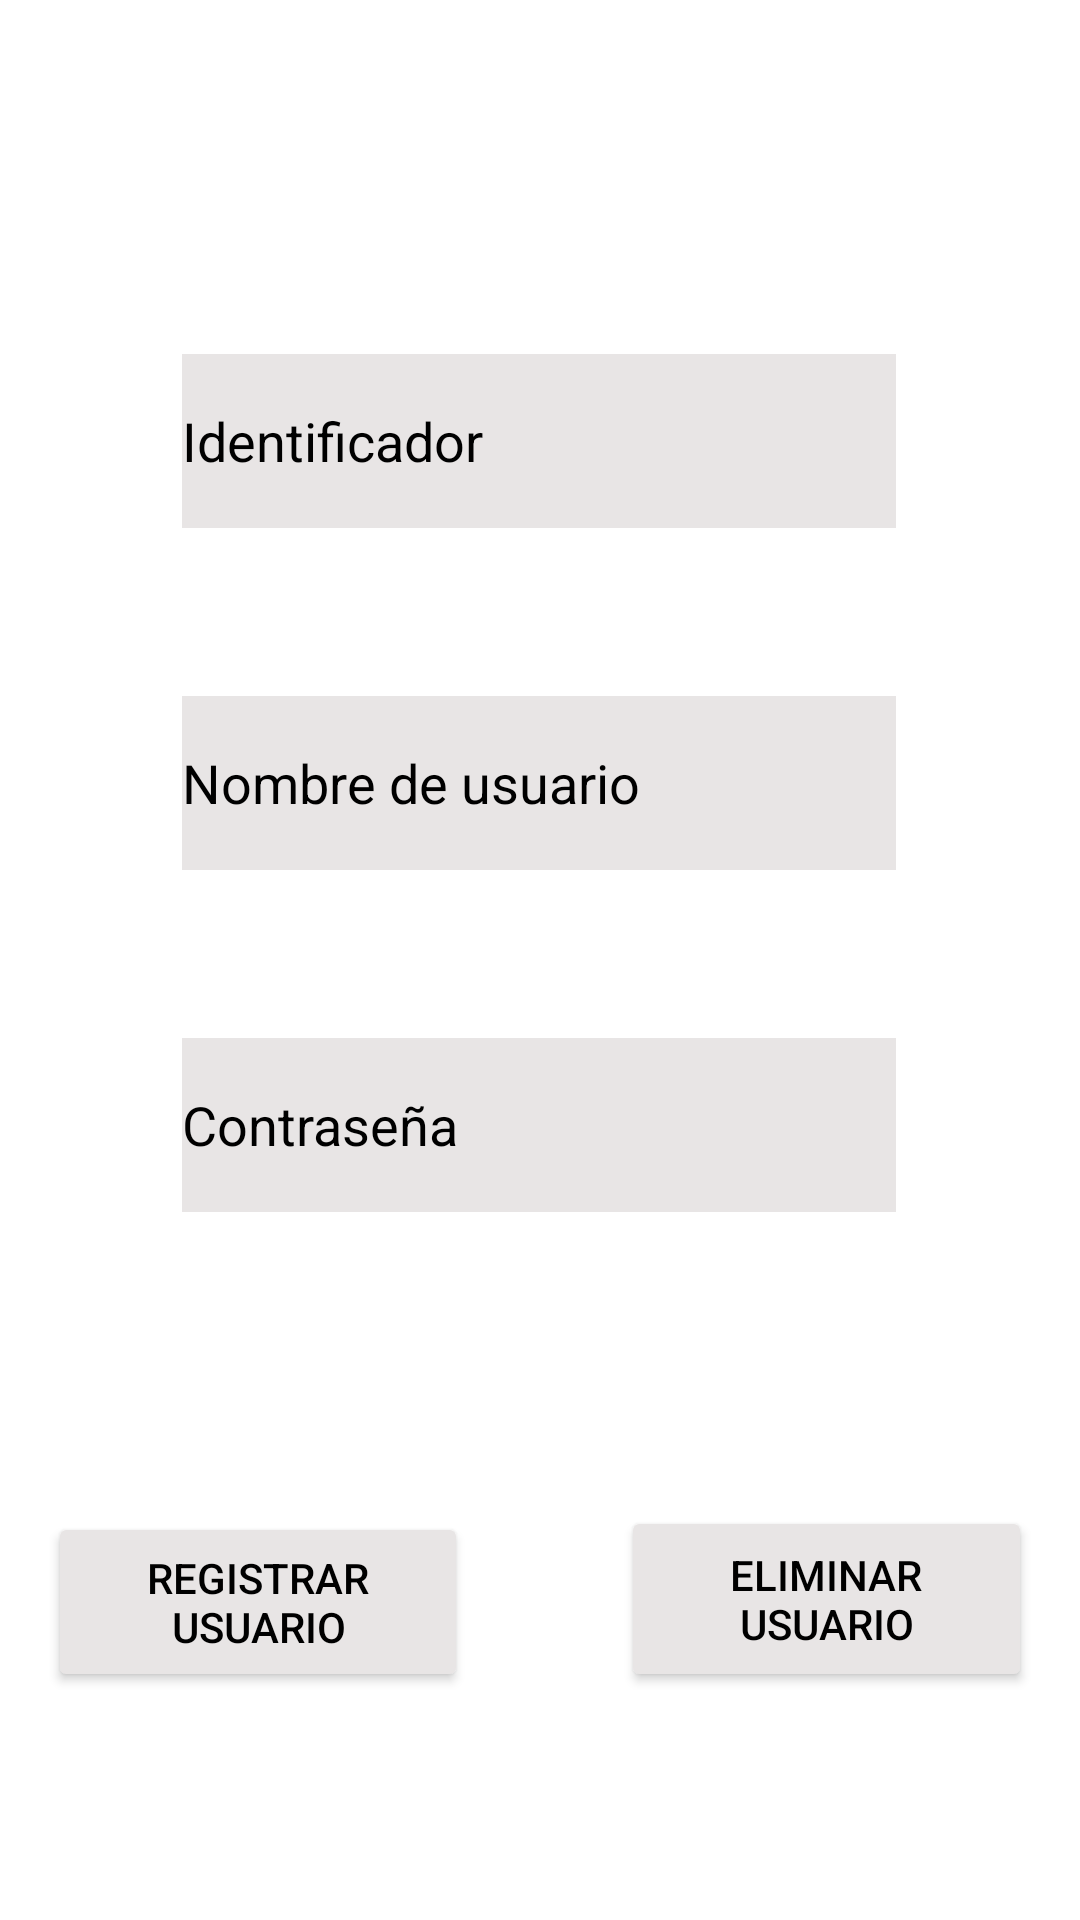

Layout XML and referenced resources for this Android screen:
<!-- AndroidManifest.xml: application theme Theme.Proximity_Detector -->
<!-- res/layout/activity_register.xml -->
<?xml version="1.0" encoding="utf-8"?>
<androidx.constraintlayout.widget.ConstraintLayout xmlns:android="http://schemas.android.com/apk/res/android"
    xmlns:app="http://schemas.android.com/apk/res-auto"
    xmlns:tools="http://schemas.android.com/tools"
    android:layout_width="match_parent"
    android:layout_height="match_parent"
    android:background="@drawable/background"
    tools:context=".RegisterActivity">


    <EditText
        android:id="@+id/editTextNombreReg"
        android:layout_width="238dp"
        android:layout_height="58dp"
        android:layout_marginBottom="56dp"

        android:background="@color/gray"
        android:hint="@string/usernameReg"
        android:importantForAutofill="no"
        android:inputType="text"
        android:textColor="@color/black"
        android:textColorHint="@color/black"
        app:layout_constraintBottom_toTopOf="@+id/editTextPassReg"
        app:layout_constraintEnd_toEndOf="parent"
        app:layout_constraintHorizontal_bias="0.497"
        app:layout_constraintStart_toStartOf="parent" />


    <EditText
        android:id="@+id/idUser"
        android:layout_width="238dp"
        android:layout_height="58dp"
        android:layout_marginBottom="56dp"
        android:background="@color/gray"
        android:hint="@string/identificadorUsuarioB"
        android:importantForAutofill="no"
        android:inputType="text"
        android:textColor="@color/black"
        android:textColorHint="@color/black"
        app:layout_constraintBottom_toTopOf="@+id/editTextNombreReg"
        app:layout_constraintEnd_toEndOf="parent"
        app:layout_constraintHorizontal_bias="0.497"
        app:layout_constraintStart_toStartOf="parent" />

    <EditText
        android:id="@+id/editTextPassReg"
        android:layout_width="238dp"
        android:layout_height="58dp"
        android:layout_marginBottom="100dp"
        android:background="@color/gray"
        android:hint="@string/passwdReg"
        android:textColor="@color/black"
        android:textColorHint="@color/black"
        app:layout_constraintBottom_toTopOf="@+id/registerUserButton"
        app:layout_constraintEnd_toEndOf="parent"
        app:layout_constraintHorizontal_bias="0.497"
        app:layout_constraintStart_toStartOf="parent"
        android:importantForAutofill="no"
        android:inputType="text" />

    <Button
        android:id="@+id/registerUserButton"
        android:layout_width="140dp"
        android:layout_height="60dp"
        android:layout_marginStart="16dp"
        android:layout_marginBottom="76dp"
        android:backgroundTint="@color/gray"
        android:text="@string/registrar_usuarioBoton"
        android:textColor="@color/black"
        app:layout_constraintBottom_toBottomOf="parent"
        app:layout_constraintEnd_toStartOf="@+id/deleteUserButton"
        app:layout_constraintHorizontal_bias="0.0"
        app:layout_constraintStart_toStartOf="parent"
        tools:targetApi="lollipop" />

    <Button
        android:id="@+id/deleteUserButton"
        android:layout_width="137dp"
        android:layout_height="62dp"
        android:layout_marginEnd="16dp"
        android:layout_marginBottom="76dp"
        android:backgroundTint="@color/gray"
        android:text="@string/deleteUser"
        android:textColor="@color/black"
        app:layout_constraintBottom_toBottomOf="parent"
        app:layout_constraintEnd_toEndOf="parent"
        tools:targetApi="lollipop" />

    <TextView
        android:id="@+id/registerTitle"
        android:layout_width="wrap_content"
        android:layout_height="wrap_content"
        android:layout_marginTop="84dp"
        android:text="@string/userRegisterTitle"
        android:textAlignment="center"
        android:textColor="@color/white"
        android:textSize="24sp"
        android:textStyle="bold"
        app:layout_constraintEnd_toEndOf="parent"
        app:layout_constraintHorizontal_bias="0.497"
        app:layout_constraintStart_toStartOf="parent"
        app:layout_constraintTop_toTopOf="parent" />

</androidx.constraintlayout.widget.ConstraintLayout>
<!-- resources referenced by this layout -->
<resources>
  <color name="black">#FF000000</color>
  <color name="gray">#E8E5E5</color>
  <color name="white">#FFFFFFFF</color>
  <string name="deleteUser">Eliminar Usuario</string>
  <string name="identificadorUsuarioB">Identificador</string>
  <string name="passwdReg">Contraseña</string>
  <string name="registrar_usuarioBoton">Registrar Usuario</string>
  <string name="userRegisterTitle">Registro de usuarios</string>
  <string name="usernameReg">Nombre de usuario</string>
  <style name="Theme.Proximity_Detector" parent="Theme.MaterialComponents.DayNight.DarkActionBar">
          
          <item name="colorPrimary">@color/purple_500</item>
          <item name="colorPrimaryVariant">@color/purple_700</item>
          <item name="colorOnPrimary">@color/white</item>
          
          <item name="colorSecondary">@color/teal_200</item>
          <item name="colorSecondaryVariant">@color/teal_700</item>
          <item name="colorOnSecondary">@color/black</item>
          
          <item name="android:statusBarColor" tools:targetApi="l">?attr/colorPrimaryVariant</item>
          
      </style>
  <color name="purple_500">#FF6200EE</color>
  <color name="purple_700">#FF3700B3</color>
  <color name="teal_200">#FF03DAC5</color>
  <color name="teal_700">#FF018786</color>
</resources>
